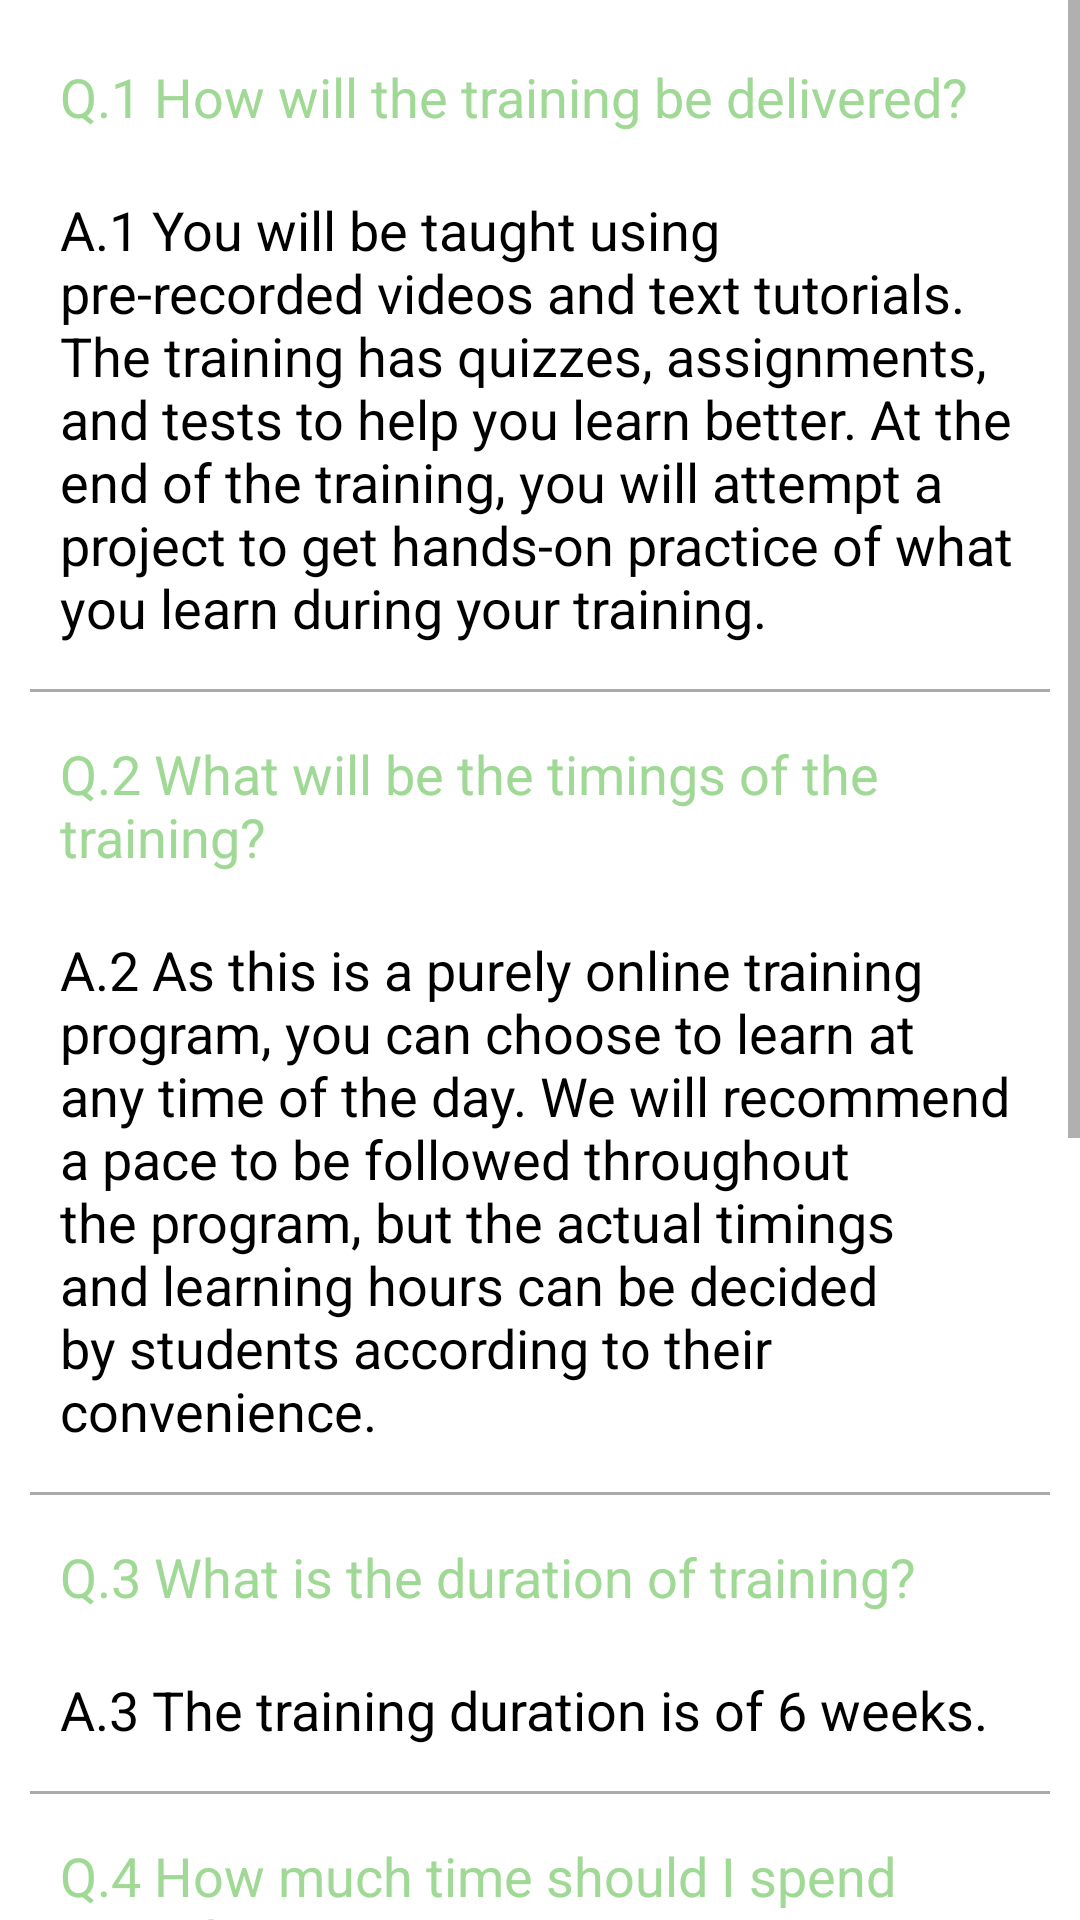

Here is an Android app screen rendered from its layout file. Give the layout XML and the strings, colors and styles it references.
<!-- AndroidManifest.xml: application theme Theme.FoodTourist -->
<!-- res/layout/fragment_f_a_qs.xml -->
<?xml version="1.0" encoding="utf-8"?>
<FrameLayout
    xmlns:android="http://schemas.android.com/apk/res/android"
    xmlns:tools="http://schemas.android.com/tools"
    android:layout_width="match_parent"
    android:layout_height="match_parent"
    tools:context=".fragment.FAQFragment">

    <ScrollView
        android:layout_width="match_parent"
        android:layout_height="wrap_content">

        <LinearLayout
            android:layout_width="match_parent"
            android:layout_height="wrap_content"
            android:orientation="vertical"
            android:padding="10dp">

            <TextView
                android:layout_width="match_parent"
                android:layout_height="wrap_content"
                android:text="Q.1 How will the training be delivered?"
                android:layout_centerHorizontal="true"
                android:textColor="@color/colorPrimary"
                android:textAppearance="?android:attr/textAppearanceMedium"
                android:padding="10dp"/>

            <TextView
                android:layout_width="match_parent"
                android:layout_height="wrap_content"
                android:text="@string/faq_answer_one"
                android:layout_centerHorizontal="true"
                android:textAppearance="?android:attr/textAppearanceMedium"
                android:padding="10dp"
                android:textColor="@android:color/black"/>

            <View
                android:layout_width="match_parent"
                android:layout_height="1dp"
                android:background="@android:color/darker_gray"
                android:layout_marginBottom="5dp"
                android:layout_marginTop="5dp"/>

            <TextView
                android:layout_width="match_parent"
                android:layout_height="wrap_content"
                android:text="Q.2 What will be the timings of the training?"
                android:textColor="@color/colorPrimary"
                android:layout_centerHorizontal="true"
                android:textAppearance="?android:attr/textAppearanceMedium"
                android:padding="10dp"/>

            <TextView
                android:layout_width="match_parent"
                android:layout_height="wrap_content"
                android:text="@string/faq_answer_two"
                android:layout_centerHorizontal="true"
                android:textAppearance="?android:attr/textAppearanceMedium"
                android:padding="10dp"
                android:textColor="@android:color/black"/>


            <View
                android:layout_width="match_parent"
                android:layout_height="1dp"
                android:layout_marginBottom="5dp"
                android:layout_marginTop="5dp"
                android:background="@android:color/darker_gray"/>

            <TextView
                android:layout_width="match_parent"
                android:layout_height="wrap_content"
                android:text="Q.3 What is the duration of training?"
                android:layout_centerHorizontal="true"
                android:textColor="@color/colorPrimary"
                android:textAppearance="?android:attr/textAppearanceMedium"
                android:padding="10dp"/>

            <TextView
                android:layout_width="match_parent"
                android:layout_height="wrap_content"
                android:text="@string/faq_answer_three"
                android:layout_centerHorizontal="true"
                android:textAppearance="?android:attr/textAppearanceMedium"
                android:padding="10dp"
                android:textColor="@android:color/black"/>

            <View
                android:layout_width="match_parent"
                android:layout_height="1dp"
                android:layout_marginBottom="5dp"
                android:layout_marginTop="5dp"
                android:background="@android:color/darker_gray"/>

            <TextView
                android:layout_width="match_parent"
                android:layout_height="wrap_content"
                android:text="Q.4 How much time should I spend everyday?"
                android:layout_centerHorizontal="true"
                android:textColor="@color/colorPrimary"
                android:textAppearance="?android:attr/textAppearanceMedium"
                android:padding="10dp"/>

            <TextView
                android:layout_width="match_parent"
                android:layout_height="wrap_content"
                android:text="@string/faq_answer_four"
                android:layout_centerHorizontal="true"
                android:textAppearance="?android:attr/textAppearanceMedium"
                android:padding="10dp"
                android:textColor="@android:color/black"/>

            <View
                android:layout_width="match_parent"
                android:layout_height="1dp"
                android:layout_marginBottom="5dp"
                android:layout_marginTop="5dp"
                android:background="@android:color/darker_gray"/>

            <TextView
                android:layout_width="match_parent"
                android:layout_height="wrap_content"
                android:text="Q.5 When can I start my training?"
                android:layout_centerHorizontal="true"
                android:textColor="@color/colorPrimary"
                android:textAppearance="?android:attr/textAppearanceMedium"
                android:padding="10dp"/>

            <TextView
                android:layout_width="match_parent"
                android:layout_height="wrap_content"
                android:text="@string/faq_answer_five"
                android:layout_centerHorizontal="true"
                android:textAppearance="?android:attr/textAppearanceMedium"
                android:padding="10dp"
                android:textColor="@android:color/black"/>

            <View
                android:layout_width="match_parent"
                android:layout_height="1dp"
                android:layout_marginBottom="5dp"
                android:layout_marginTop="5dp"
                android:background="@android:color/darker_gray"/>

            <TextView
                android:layout_width="match_parent"
                android:layout_height="wrap_content"
                android:text="Q.6 When will I get the certificate?"
                android:layout_centerHorizontal="true"
                android:textColor="@color/colorPrimary"
                android:textAppearance="?android:attr/textAppearanceMedium"
                android:padding="10dp"/>

            <TextView
                android:layout_width="match_parent"
                android:layout_height="wrap_content"
                android:text="@string/faq_answer_six"
                android:layout_centerHorizontal="true"
                android:textAppearance="?android:attr/textAppearanceMedium"
                android:padding="10dp"
                android:textColor="@android:color/black"/>

            <View
                android:layout_width="match_parent"
                android:layout_height="1dp"
                android:layout_marginBottom="5dp"
                android:layout_marginTop="5dp"
                android:background="@android:color/darker_gray"/>
        </LinearLayout>

    </ScrollView>
</FrameLayout>
<!-- resources referenced by this layout -->
<resources>
  <color name="colorPrimary">#A0D995</color>
  <string name="faq_answer_five">A.5 You can choose your preferred batch date while signing up for the training
          program.
      </string>
  <string name="faq_answer_four">A.4 We recommend spending 10-12 hours per week. However, the actual learning hours
          can be decided by you as per your convenience.
      </string>
  <string name="faq_answer_one">A.1 You will be taught using pre-recorded videos and text tutorials. The training has
          quizzes, assignments, and tests to help you learn better. At the end of the training, you will attempt a project
          to get hands-on practice of what you learn during your training.
      </string>
  <string name="faq_answer_six">A.6 You will be able to download the certificate once you complete your training and
          take the final test.
      </string>
  <string name="faq_answer_three">A.3 The training duration is of 6 weeks.</string>
  <string name="faq_answer_two">A.2 As this is a purely online training program, you can choose to learn at any time
          of the day. We will recommend a pace to be followed throughout the program, but the actual timings and learning
          hours can be decided by students according to their convenience.
      </string>
  <style name="Theme.FoodTourist" parent="Theme.MaterialComponents.DayNight.NoActionBar">
          
          <item name="colorPrimary">#6CC4A1</item>
          <item name="colorPrimaryVariant">#A0D995</item>
          <item name="colorOnPrimary">@color/white</item>
          
          <item name="colorSecondary">@color/teal_200</item>
          <item name="colorSecondaryVariant">@color/teal_700</item>
          <item name="colorOnSecondary">@color/black</item>
          
          <item name="android:statusBarColor" tools:targetApi="l">#A0D995</item>
          
      </style>
  <color name="white">#FFFFFFFF</color>
  <color name="teal_200">#FF03DAC5</color>
  <color name="teal_700">#FF018786</color>
  <color name="black">#FF000000</color>
</resources>
